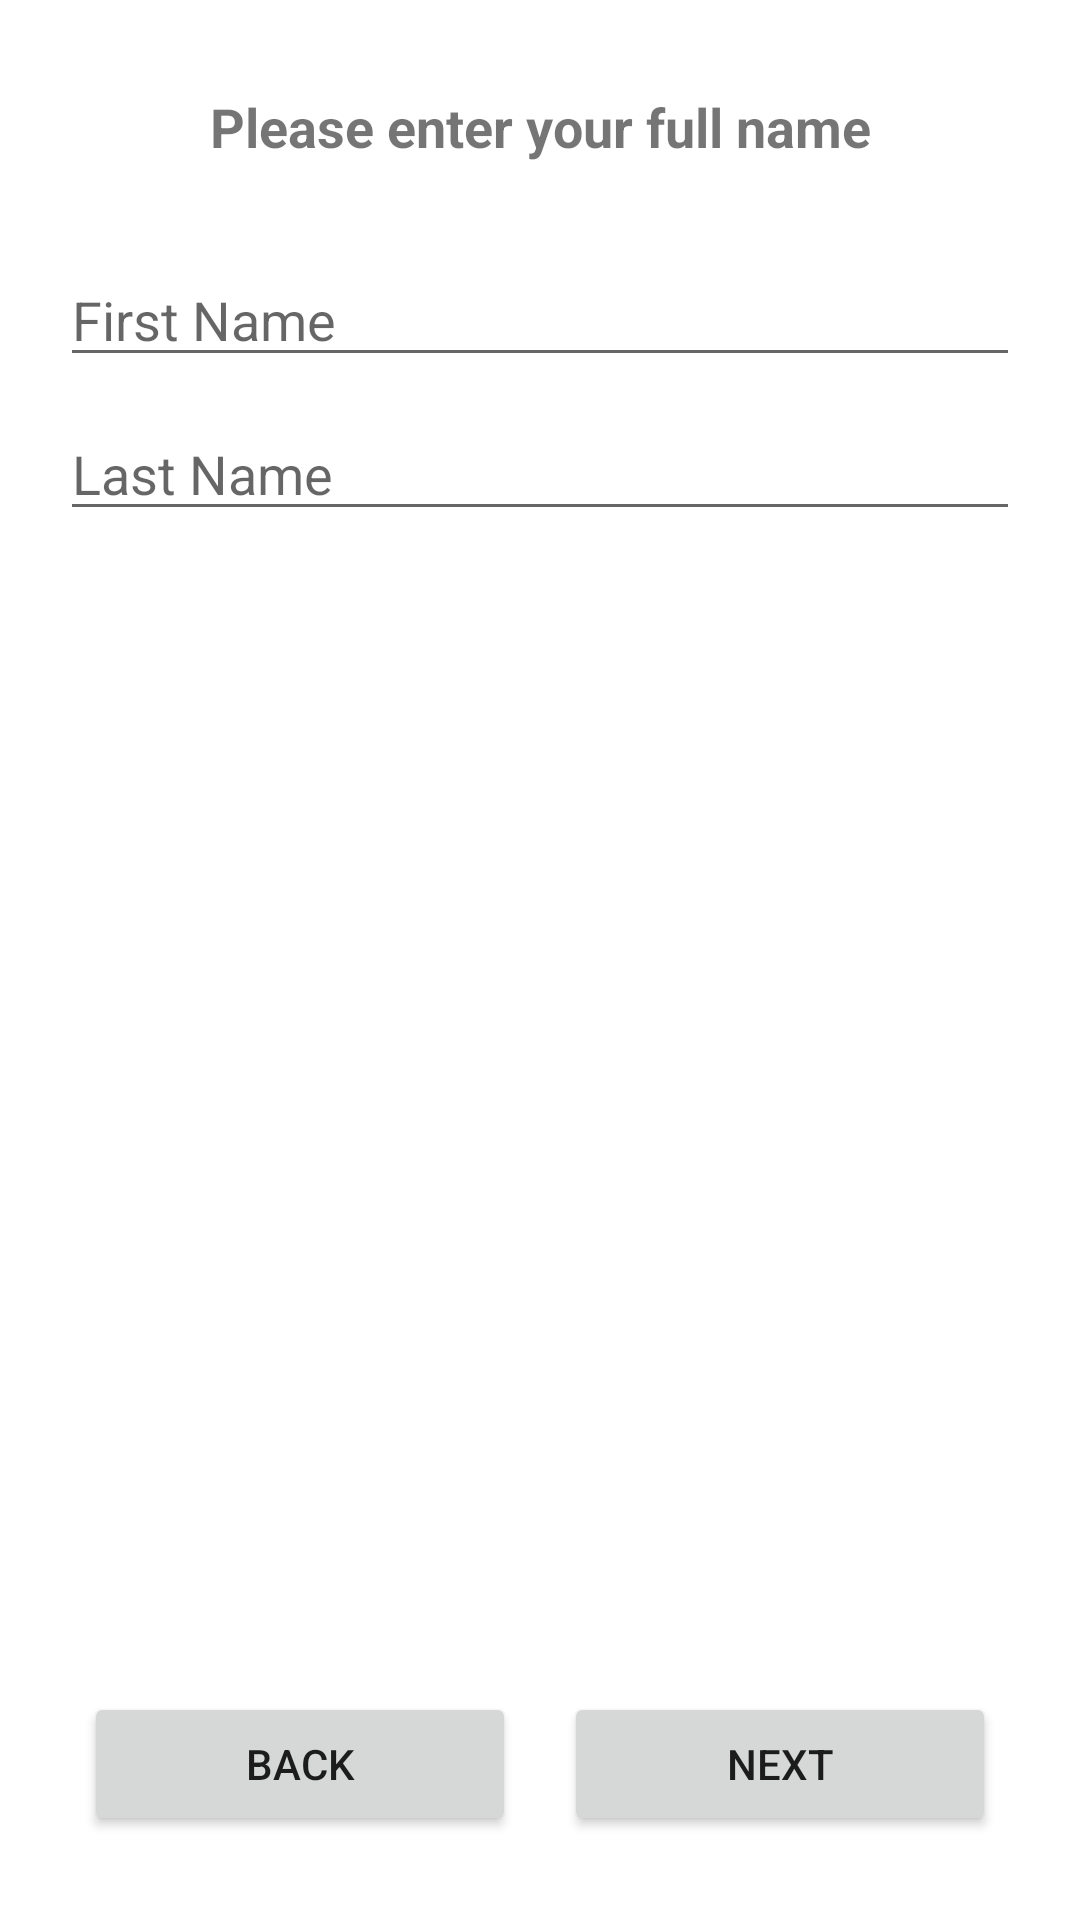

Produce the Android XML layout that renders to this screen, including the resource entries it uses.
<!-- AndroidManifest.xml: application theme Theme.DentalHub -->
<!-- res/layout/activity_select_patient_name.xml -->
<?xml version="1.0" encoding="utf-8"?>
<LinearLayout
    xmlns:android="http://schemas.android.com/apk/res/android"
    android:layout_width="match_parent"
    android:layout_height="match_parent"
    android:orientation="vertical"
    android:padding="20dp">

    <TextView
        android:layout_width="match_parent"
        android:layout_height="wrap_content"
        android:text="@string/select_first_and_last_name"
        android:textSize="18sp"
        android:textAlignment="center"
        android:textStyle="bold"
        android:padding="10dp"/>

    <EditText
        android:id="@+id/editTextFirstName"
        android:layout_width="match_parent"
        android:layout_height="wrap_content"
        android:hint="@string/first_name"
        android:inputType="textPersonName"
        android:layout_marginTop="20dp"
        android:autofillHints="@string/autofill_first_name"/>

    <EditText
        android:id="@+id/editTextLastName"
        android:layout_width="match_parent"
        android:layout_height="wrap_content"
        android:hint="@string/last_name"
        android:inputType="textPersonName"
        android:layout_marginTop="10dp"
        android:autofillHints="@string/autofill_last_name"/>

    <LinearLayout
        android:layout_width="match_parent"
        android:layout_height="0dp"
        android:layout_weight="1"/>

    <LinearLayout
        android:layout_width="match_parent"
        android:layout_height="wrap_content"
        android:orientation="horizontal"
        android:gravity="center"
        android:layout_marginTop="20dp"
        android:layout_gravity="bottom">

        <Button
            android:id="@+id/buttonBack"
            android:layout_width="0dp"
            android:layout_height="wrap_content"
            android:layout_weight="1"
            android:text="@string/back_button"
            android:layout_margin="8dp"/>

        <Button
            android:id="@+id/buttonNext"
            android:layout_width="0dp"
            android:layout_height="wrap_content"
            android:layout_weight="1"
            android:text="@string/next_button"
            android:layout_margin="8dp"/>

    </LinearLayout>

</LinearLayout>
<!-- resources referenced by this layout -->
<resources>
  <string name="autofill_first_name">name</string>
  <string name="autofill_last_name">familyName</string>
  <string name="back_button">Back</string>
  <string name="first_name">First Name</string>
  <string name="last_name">Last Name</string>
  <string name="next_button">Next</string>
  <string name="select_first_and_last_name">Please enter your full name</string>
  <style name="Theme.DentalHub" parent="Theme.MaterialComponents.DayNight.DarkActionBar">
  
          
          <item name="colorPrimary">@color/darkTeal</item>
          
          <item name="colorSecondary">@color/lightTeal</item>
          <item name="colorSecondaryVariant">@color/teal_700</item>
          <item name="colorOnSecondary">@color/black</item>
          
          <item name="android:statusBarColor">@color/teal_700</item>
          
  
      </style>
  <color name="darkTeal">#66b2b2</color>
  <color name="lightTeal">#b2d8d8</color>
  <color name="teal_700">#FF018786</color>
  <color name="black">#FF000000</color>
</resources>
